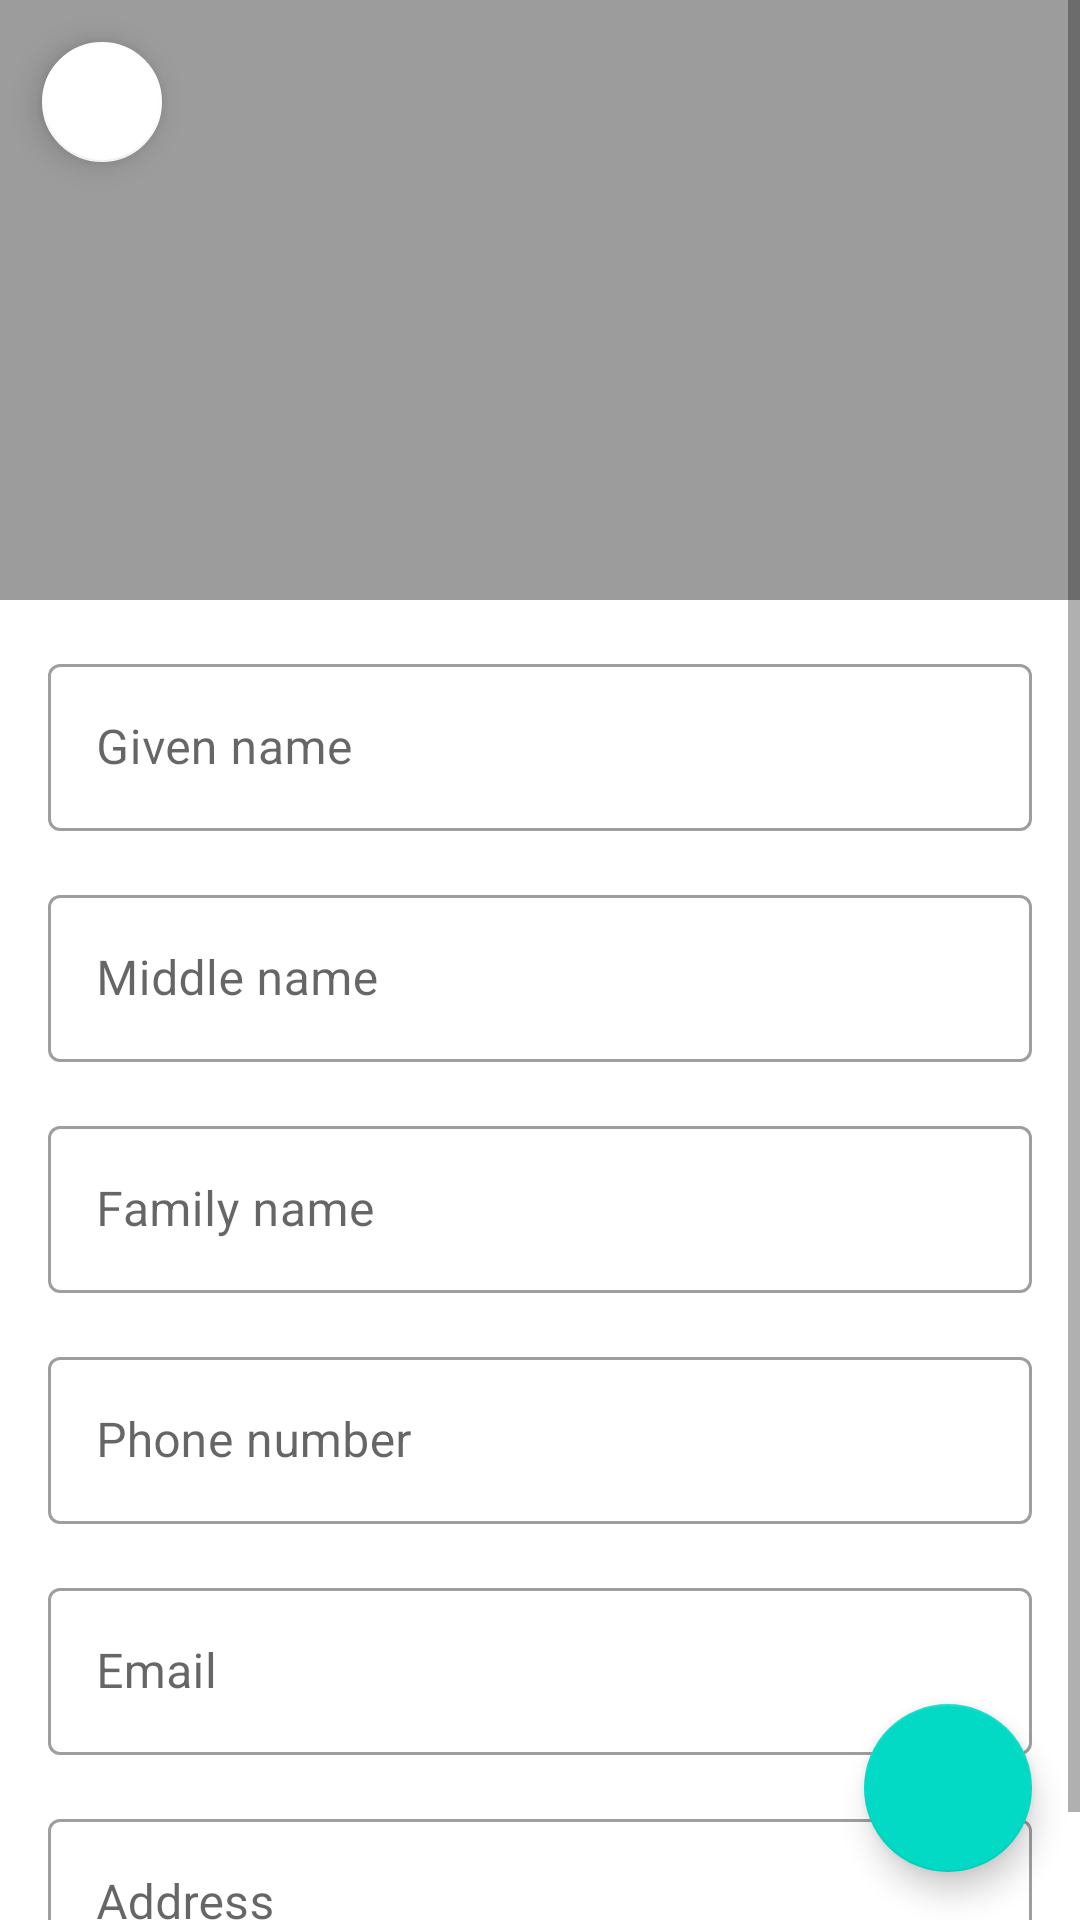

Here is an Android app screen rendered from its layout file. Give the layout XML and the strings, colors and styles it references.
<!-- AndroidManifest.xml: application theme Theme.Learning_Android_CallApp_Kulakov -->
<!-- res/layout/activity_edit_contact.xml -->
<?xml version="1.0" encoding="utf-8"?>
<FrameLayout xmlns:android="http://schemas.android.com/apk/res/android"
    xmlns:app="http://schemas.android.com/apk/res-auto"
    xmlns:tools="http://schemas.android.com/tools"
    android:layout_width="match_parent"
    android:layout_height="match_parent">

    <com.google.android.material.floatingactionbutton.FloatingActionButton
        android:id="@+id/fabBack"
        android:layout_width="wrap_content"
        android:layout_height="wrap_content"
        android:layout_margin="10dp"
        android:contentDescription="@string/back"
        android:layout_gravity="top|start"
        android:src="@drawable/ic_back"
        app:backgroundTint="@color/white"
        app:fabSize="mini" />

    <ScrollView
        android:layout_width="match_parent"
        android:layout_height="match_parent">

        <androidx.constraintlayout.widget.ConstraintLayout
            android:layout_width="match_parent"
            android:layout_height="wrap_content"
            android:paddingBottom="16dp">

            <com.google.android.material.imageview.ShapeableImageView
                android:id="@+id/ivAvatar"
                android:layout_width="match_parent"
                android:layout_height="200dp"
                android:background="@color/grey"
                android:scaleType="centerCrop"
                app:layout_constraintStart_toStartOf="parent"
                app:layout_constraintTop_toTopOf="parent"
                tools:src="@tools:sample/backgrounds/scenic" />

            <com.google.android.material.textfield.TextInputLayout
                android:id="@+id/tlGivenName"
                style="@style/Widget.MaterialComponents.TextInputLayout.OutlinedBox"
                android:layout_width="match_parent"
                android:layout_height="wrap_content"
                android:layout_margin="16dp"
                android:hint="@string/given_name"
                app:layout_constraintTop_toBottomOf="@id/ivAvatar">

                <com.google.android.material.textfield.TextInputEditText
                    android:id="@+id/etGivenName"
                    android:layout_width="match_parent"
                    android:layout_height="wrap_content"
                    android:imeOptions="actionNext"
                    android:inputType="textPersonName"
                    tools:text="@tools:sample/full_names" />

            </com.google.android.material.textfield.TextInputLayout>

            <com.google.android.material.textfield.TextInputLayout
                android:id="@+id/tlMiddleName"
                style="@style/Widget.MaterialComponents.TextInputLayout.OutlinedBox"
                android:layout_width="match_parent"
                android:layout_height="wrap_content"
                android:layout_margin="16dp"
                android:hint="@string/middle_name"
                app:layout_constraintTop_toBottomOf="@id/tlGivenName">

                <com.google.android.material.textfield.TextInputEditText
                    android:id="@+id/etMiddleName"
                    android:layout_width="match_parent"
                    android:layout_height="wrap_content"
                    android:imeOptions="actionNext"
                    android:inputType="textPersonName"
                    tools:text="@tools:sample/full_names" />

            </com.google.android.material.textfield.TextInputLayout>

            <com.google.android.material.textfield.TextInputLayout
                android:id="@+id/tlFamilyName"
                style="@style/Widget.MaterialComponents.TextInputLayout.OutlinedBox"
                android:layout_width="match_parent"
                android:layout_height="wrap_content"
                android:layout_margin="16dp"
                android:hint="@string/family_name"
                app:layout_constraintTop_toBottomOf="@id/tlMiddleName">

                <com.google.android.material.textfield.TextInputEditText
                    android:id="@+id/etFamilyName"
                    android:layout_width="match_parent"
                    android:layout_height="wrap_content"
                    android:imeOptions="actionNext"
                    android:inputType="textPersonName"
                    tools:text="@tools:sample/full_names" />

            </com.google.android.material.textfield.TextInputLayout>

            <com.google.android.material.textfield.TextInputLayout
                android:id="@+id/tlPhone"
                style="@style/Widget.MaterialComponents.TextInputLayout.OutlinedBox"
                android:layout_width="match_parent"
                android:layout_height="wrap_content"
                android:layout_margin="16dp"
                android:hint="@string/phone_number"
                app:layout_constraintTop_toBottomOf="@id/tlFamilyName">

                <com.google.android.material.textfield.TextInputEditText
                    android:id="@+id/etPhone"
                    android:layout_width="match_parent"
                    android:layout_height="wrap_content"
                    android:imeOptions="actionNext"
                    android:inputType="phone"
                    tools:text="@tools:sample/us_phones" />

            </com.google.android.material.textfield.TextInputLayout>

            <com.google.android.material.textfield.TextInputLayout
                android:id="@+id/tlEmail"
                style="@style/Widget.MaterialComponents.TextInputLayout.OutlinedBox"
                android:layout_width="match_parent"
                android:layout_height="wrap_content"
                android:layout_margin="16dp"
                android:hint="@string/email"
                app:layout_constraintTop_toBottomOf="@id/tlPhone">

                <com.google.android.material.textfield.TextInputEditText
                    android:id="@+id/etEmail"
                    android:layout_width="match_parent"
                    android:layout_height="wrap_content"
                    android:imeOptions="actionNext"
                    android:inputType="textEmailAddress"
                    tools:text="@tools:sample/first_names" />

            </com.google.android.material.textfield.TextInputLayout>

            <com.google.android.material.textfield.TextInputLayout
                android:id="@+id/tlAddress"
                style="@style/Widget.MaterialComponents.TextInputLayout.OutlinedBox"
                android:layout_width="match_parent"
                android:layout_height="wrap_content"
                android:layout_margin="16dp"
                android:hint="@string/address"
                app:layout_constraintTop_toBottomOf="@id/tlEmail">

                <com.google.android.material.textfield.TextInputEditText
                    android:id="@+id/etAddress"
                    android:layout_width="match_parent"
                    android:layout_height="wrap_content"
                    android:imeOptions="actionDone"
                    android:inputType="text"
                    tools:text="@tools:sample/cities" />

            </com.google.android.material.textfield.TextInputLayout>

        </androidx.constraintlayout.widget.ConstraintLayout>

    </ScrollView>

    <com.google.android.material.floatingactionbutton.FloatingActionButton
        android:id="@+id/fabSave"
        android:layout_width="wrap_content"
        android:layout_height="wrap_content"
        android:layout_margin="16dp"
        android:contentDescription="@string/save"
        android:src="@drawable/ic_done"
        android:layout_gravity="end|bottom"
        app:tint="@color/white" />

</FrameLayout>
<!-- resources referenced by this layout -->
<resources>
  <color name="grey">#9C9C9C</color>
  <color name="white">#FFFFFFFF</color>
  <string name="address">Address</string>
  <string name="back">Back</string>
  <string name="email">Email</string>
  <string name="family_name">Family name</string>
  <string name="given_name">Given name</string>
  <string name="middle_name">Middle name</string>
  <string name="phone_number">Phone number</string>
  <string name="save">Save</string>
  <style name="Theme.Learning_Android_CallApp_Kulakov" parent="Theme.MaterialComponents.DayNight.NoActionBar">
          
          <item name="colorPrimary">@color/purple_500</item>
          <item name="colorPrimaryVariant">@color/purple_700</item>
          <item name="colorOnPrimary">@color/white</item>
          
          <item name="colorSecondary">@color/teal_200</item>
          <item name="colorSecondaryVariant">@color/teal_700</item>
          <item name="colorOnSecondary">@color/black</item>
          
          <item name="android:statusBarColor">?attr/colorPrimaryVariant</item>
          
          <item name="mainTextColor">@color/black</item>
      </style>
  <color name="purple_500">#FF6200EE</color>
  <color name="purple_700">#FF3700B3</color>
  <color name="teal_200">#FF03DAC5</color>
  <color name="teal_700">#FF018786</color>
  <color name="black">#FF000000</color>
</resources>
